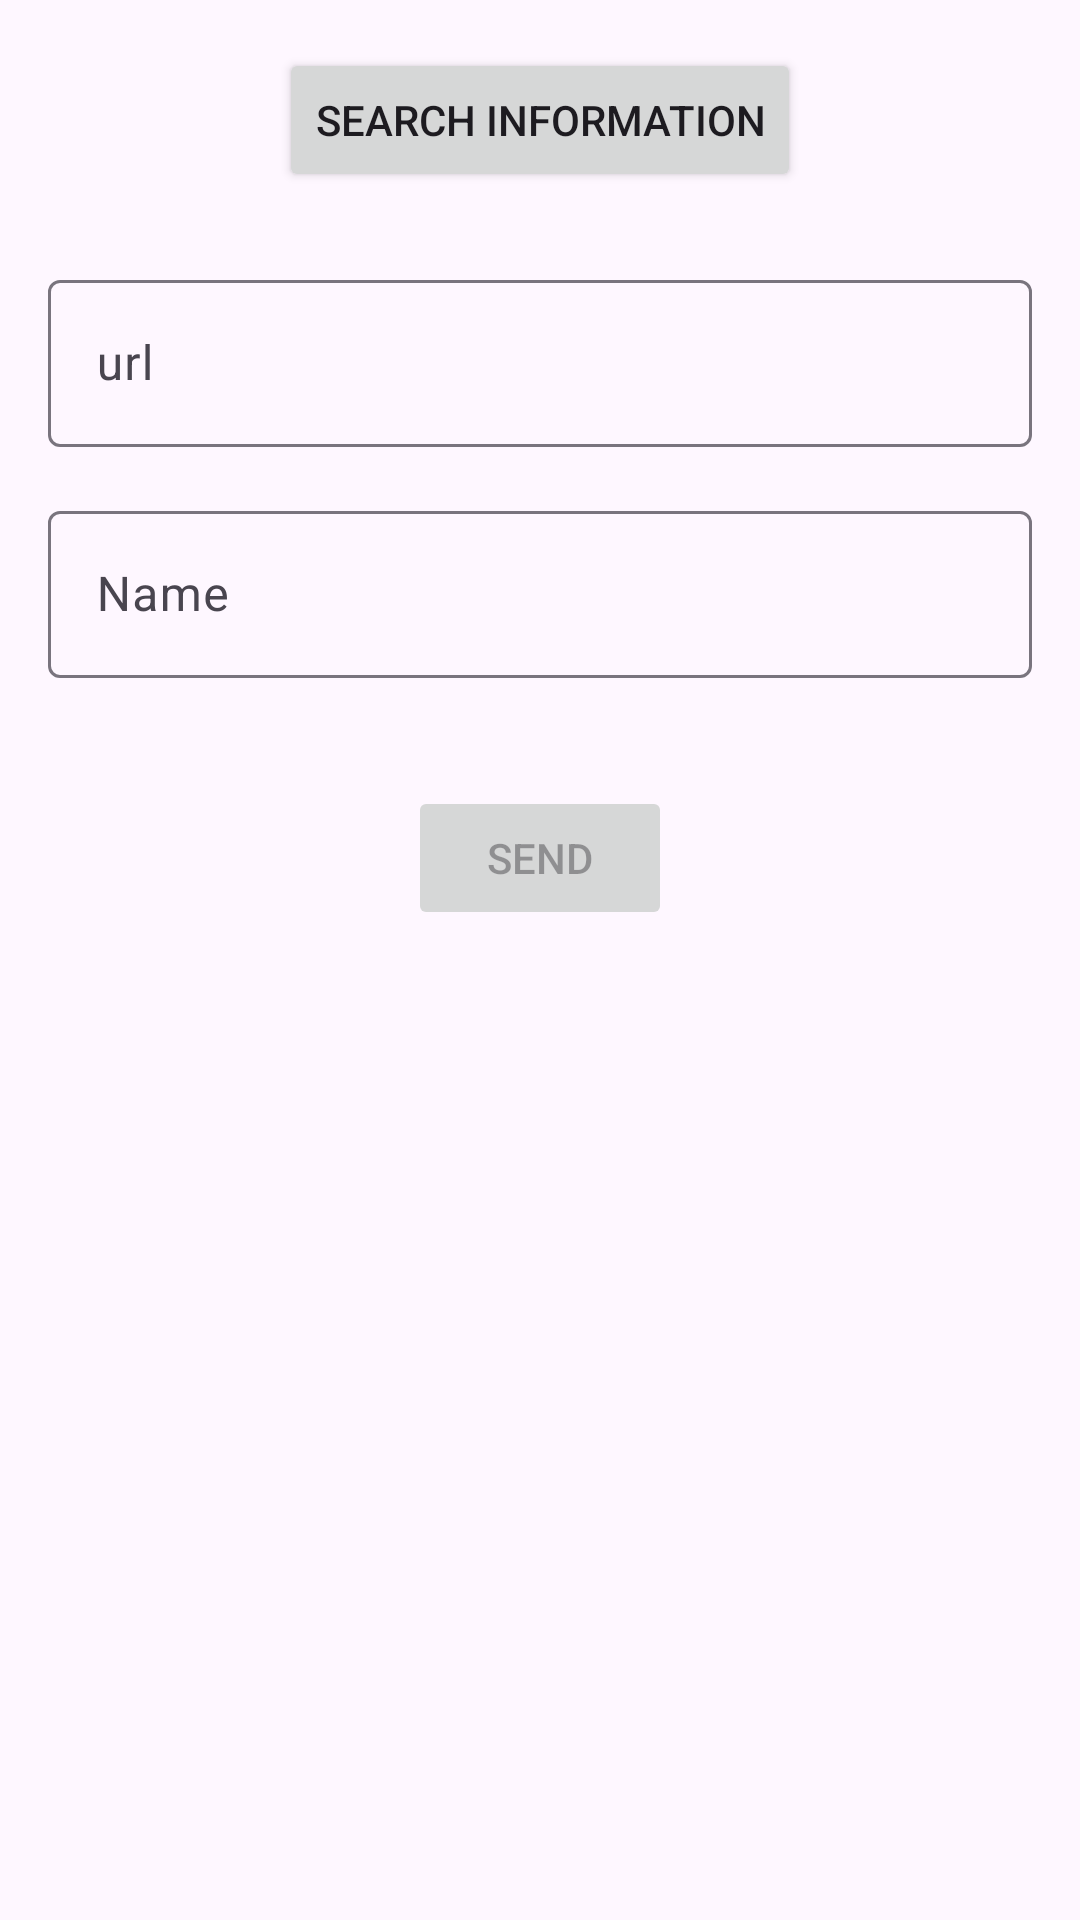

Android layout source for this screen:
<!-- AndroidManifest.xml: application theme Theme.Nose1 -->
<!-- res/layout/fragment_second.xml -->
<?xml version="1.0" encoding="utf-8"?>
<androidx.core.widget.NestedScrollView xmlns:android="http://schemas.android.com/apk/res/android"
    xmlns:app="http://schemas.android.com/apk/res-auto"
    xmlns:tools="http://schemas.android.com/tools"
    android:layout_width="match_parent"
    android:layout_height="match_parent"
    tools:context=".SecondFragment">

    <androidx.constraintlayout.widget.ConstraintLayout
        android:layout_width="match_parent"
        android:layout_height="match_parent"
        android:padding="16dp">

        <Button
            android:id="@+id/btn_send"
            android:layout_width="wrap_content"
            android:layout_height="wrap_content"
            android:layout_marginTop="36dp"
            android:enabled="false"
            android:text="@string/Mandar"
            app:layout_constraintBottom_toBottomOf="parent"
            app:layout_constraintEnd_toEndOf="parent"
            app:layout_constraintHorizontal_bias="0.5"
            app:layout_constraintStart_toStartOf="parent"
            app:layout_constraintTop_toBottomOf="@+id/textInputLayout"
            app:layout_constraintVertical_bias="0.5" />

        <com.google.android.material.textfield.TextInputLayout
            android:id="@+id/textInputLayout2"
            android:layout_width="match_parent"
            android:layout_height="wrap_content"
            android:layout_marginTop="24dp"
            android:orientation="vertical"
            app:layout_constraintEnd_toEndOf="parent"
            app:layout_constraintStart_toStartOf="parent"
            app:layout_constraintTop_toBottomOf="@+id/btn_match">

            <com.google.android.material.textfield.TextInputEditText
                android:id="@+id/input_url"
                android:layout_width="match_parent"
                android:layout_height="match_parent"
                android:hint="url" />
        </com.google.android.material.textfield.TextInputLayout>

        <Button
            android:id="@+id/btn_match"
            android:layout_width="wrap_content"
            android:layout_height="wrap_content"
            android:text="@string/buscar_informacion"
            app:layout_constraintEnd_toEndOf="parent"
            app:layout_constraintStart_toStartOf="parent"
            app:layout_constraintTop_toTopOf="parent" />

        <com.google.android.material.textfield.TextInputLayout
            android:id="@+id/textInputLayout"
            android:layout_width="match_parent"
            android:layout_height="wrap_content"
            android:layout_marginTop="16dp"
            android:orientation="vertical"
            app:layout_constraintEnd_toEndOf="parent"
            app:layout_constraintHorizontal_bias="0.0"
            app:layout_constraintStart_toStartOf="parent"
            app:layout_constraintTop_toBottomOf="@+id/textInputLayout2">

            <com.google.android.material.textfield.TextInputEditText
                android:id="@+id/input_nombre"
                android:layout_width="match_parent"
                android:layout_height="match_parent"
                android:hint="@string/nombre" />

        </com.google.android.material.textfield.TextInputLayout>

        <ProgressBar
            android:id="@+id/progressBar"
            style="?android:attr/progressBarStyle"
            android:layout_width="wrap_content"
            android:layout_height="wrap_content"
            android:layout_marginTop="36dp"
            android:layout_marginEnd="32dp"
            android:visibility="invisible"
            app:layout_constraintBottom_toBottomOf="parent"
            app:layout_constraintEnd_toStartOf="@+id/btn_send"
            app:layout_constraintTop_toBottomOf="@+id/textInputLayout" />

    </androidx.constraintlayout.widget.ConstraintLayout>
</androidx.core.widget.NestedScrollView>
<!-- resources referenced by this layout -->
<resources>
  <string name="Mandar">Send</string>
  <string name="buscar_informacion">Search Information</string>
  <string name="nombre">Name</string>
  <style name="Theme.Nose1" parent="Base.Theme.Nose1" />
  <style name="Base.Theme.Nose1" parent="Theme.Material3.DayNight.NoActionBar">
          
          
      </style>
</resources>
